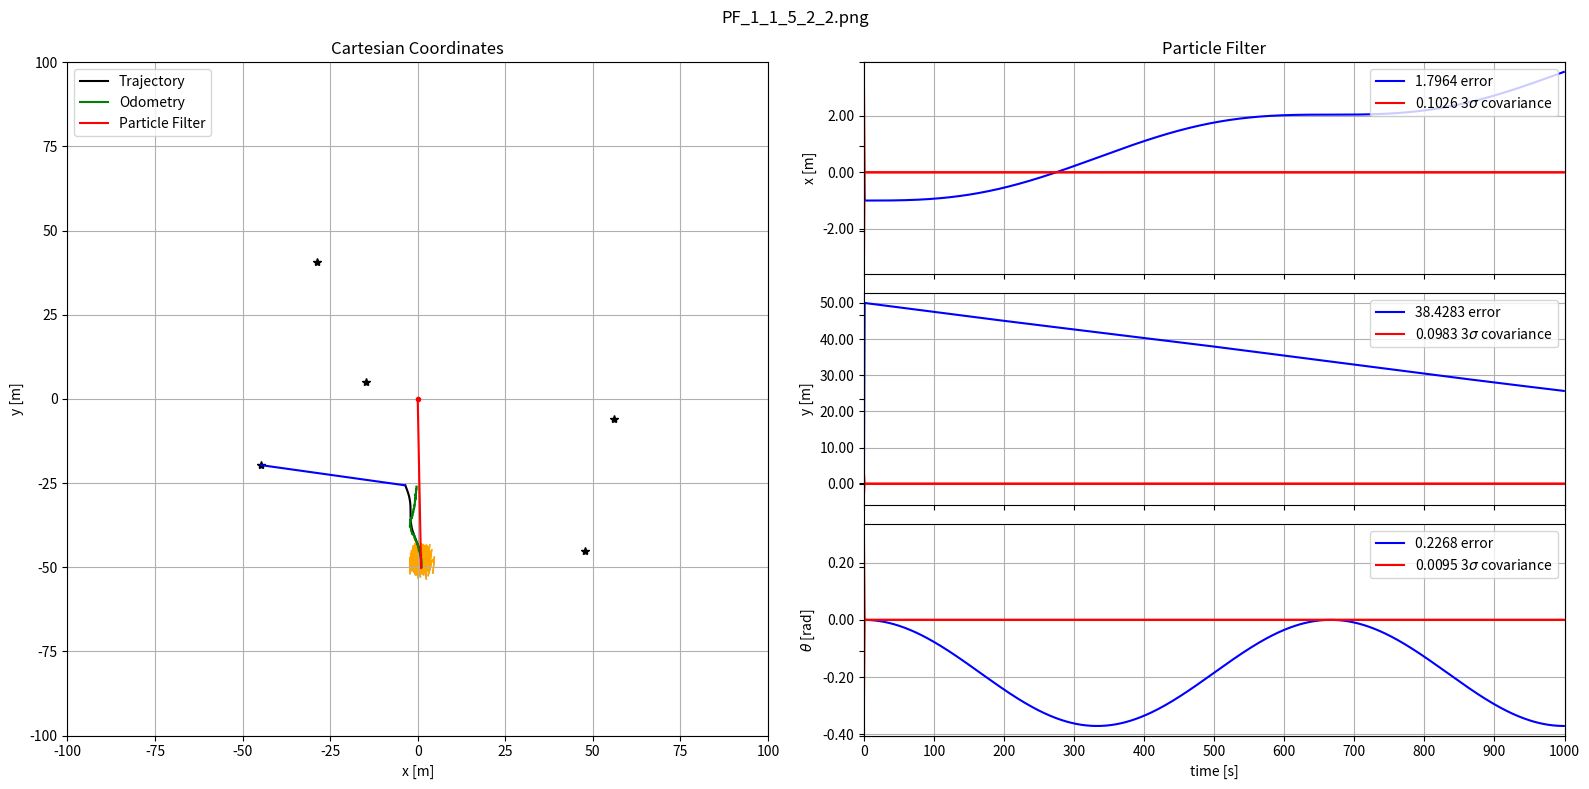

Write Python code to recreate this figure.
""" [redacted] """

from dataclasses import dataclass
from math import sin, cos, atan2, pi
from matplotlib.ticker import FormatStrFormatter

import matplotlib.pyplot as plt
import numpy as np
import os

seed = 123456
np.random.seed(seed)
import os
try:
    os.makedirs("../outputs")
except:
    pass



class Simulation:
    def __init__(
            self,
            simulation_duration,
            dt_measurement,
            dt_prediction,
            n_particles,
            landmarks,
            x_estimation,
            x_odometry,
            x_true,
            x_STD,
            Q_true,
            R_true,
        ):
        self.simulation_duration = simulation_duration
        self.n_particles = n_particles
        self.landmarks = landmarks
        self.n_steps = int(np.round(simulation_duration/dt_prediction))
        self.dt_measurement = dt_measurement
        self.dt_prediction = dt_prediction

        self.x_odometry = x_odometry
        self.x_true = x_true
        self.Q_true = Q_true
        self.R_true = R_true

        # Init history matrixes
        self.history_x_estimation = x_estimation
        self.history_x_odometry = x_odometry
        self.history_x_true = x_true

        error = x_estimation - x_true
        error[2, 0] = Utils.wrap_angle(error[2, 0])

        self.history_x_error = error
        self.history_x_covariance = x_STD
        self.history_time = [0]

    # return true control at step k
    def get_robot_control(self, k):
        # generate  sin trajectory
        u = np.array([[0, 0.025,  0.1*np.pi / 180 * sin(3*np.pi * k / self.n_steps)]]).T
        return u


    # simulate new true robot position
    def simulate_world(self, k):
        dt_prediction = self.dt_prediction
        u = self.get_robot_control(k)
        self.x_true = Utils.compute_motion(self.x_true, u, dt_prediction)
        self.x_true[2, 0] = Utils.wrap_angle(self.x_true[2, 0])


    # computes and returns noisy odometry
    def get_odometry(self, k):
        # Ensuring random repetability for given k
        np.random.seed(seed*2 + k)

        # Model
        dt_prediction = self.dt_prediction
        u = self.get_robot_control(k)
        xnow = Utils.compute_motion(self.x_odometry, u, dt_prediction)
        uNoise = np.sqrt(self.Q_true) @ np.random.randn(3)
        uNoise = np.array([uNoise]).T
        xnow = Utils.compute_motion(xnow, uNoise, dt_prediction)
        self.x_odometry = xnow
        u_tilde = u + dt_prediction*uNoise
        return xnow, u_tilde


    # generate a noisy observation of a random feature
    def get_observation(self, k):
        # Ensuring random repetability for given k
        np.random.seed(seed*3 + k)

        # Model
        if k*self.dt_prediction % self.dt_measurement == 0:
            notValidCondition = False # False: measurement valid / True: measurement not valid
            if notValidCondition:
                z = None
                landmark_index = None
            else:
                landmark_index = np.random.randint(0, self.landmarks.shape[1] - 1)
                zNoise = np.sqrt(self.R_true) @ np.random.randn(2)
                zNoise = np.array([zNoise]).T
                z = PF.observation_model(self.x_true, landmark_index, self.landmarks) + zNoise
                z[1, 0] = Utils.wrap_angle(z[1, 0])
        else:
            z = None
            landmark_index = None
        return [z, landmark_index]
    

    def update_history(
            self, k: int, x_estimation: np.ndarray[float], x_STD: np.ndarray[float]
        ) -> None:
        """
        Update simulation history.

        Args:
            k (int) :simulation instant.
            x_estimation (np.ndarray[float]) : system state estimation at instant k.
            x_STD (np.ndarray[float]) : estimation covariance at instant k.
        """
        self.history_x_true = np.hstack((self.history_x_true, self.x_true))
        self.history_x_odometry = np.hstack((self.history_x_odometry, self.x_odometry))
        self.history_x_estimation = np.hstack((self.history_x_estimation, x_estimation))

        error = x_estimation - self.x_true
        error[2, 0] = Utils.wrap_angle(error[2, 0])

        self.history_x_error = np.hstack((self.history_x_error, error))
        self.history_x_covariance = np.hstack((self.history_x_covariance, x_STD))
        self.history_time.append(k*self.dt_prediction)


    def plot(
            self,
            file_name: str,
            landmark_index: int,
            x_estimation: np.ndarray[float],
            x_particles: np.ndarray[float],
            weights_particles: np.ndarray[float],
            save: bool = False,
            show: bool = True,
        ) -> None:
        """"
        Plot simulation results.

        Args:
            file_name (str) : output image name.
            x_estimation (np.ndarray[float]) : system state estimation at instant k.
            P_estimation (np.ndarray[float]) : estimation covariance at instant k.
            save (bool) : save result? Default value is True.
            show (bool) : show result? Default value is True.
        """
        _, (ax1, ax2) = plt.subplots(1, 2, sharey=True, figsize=(16, 8))
        ax3 = plt.subplot(3, 2, 2)
        ax4 = plt.subplot(3, 2, 4)
        ax5 = plt.subplot(3, 2, 6)
        ax1.cla()

        times = np.stack(self.history_time)

        # True trajectory and landmark
        ax1.plot(self.landmarks[0, :], self.landmarks[1, :], "*k")
        ax1.plot(
            self.history_x_true[0, :],
            self.history_x_true[1, :],
            "-k",
            label="Trajectory")
        if landmark_index != None:
            ax1.plot(
                [self.x_true[0][0], self.landmarks[0, landmark_index]],
                [self.x_true[1][0], self.landmarks[1, landmark_index]],
                "-b"
            )

        # Estimated odometry trajectory
        ax1.plot(
            self.history_x_odometry[0, :],
            self.history_x_odometry[1, :],
            "-g",
            label="Odometry"
        )

        # Estimated EKF trajectory and current particles
        ax1.plot(
            self.history_x_estimation[0, :],
            self.history_x_estimation[1, :],
            "-r",
            label="Particle Filter"
        )
        ax1.plot(x_estimation[0], x_estimation[1], ".r")
        # TODO ? make utils function
        ax1.scatter(x_particles[0, :], x_particles[1, :], s=weights_particles*10)
        for i in range(self.n_particles):
            ax1.arrow(x_particles[0, i], x_particles[1, i], 5*np.cos(x_particles[2, i]+np.pi/2), 5*np.sin(x_particles[2, i]+np.pi/2), color = 'orange')

        ax1.grid(True)
        ax1.axis([-100, 100, -100, 100])
        ax1.set_title('Cartesian Coordinates')
        ax1.set_ylabel('y [m]')
        ax1.set_xlabel('x [m]')
        ax1.legend(loc='upper left')

        # add common error markers
        ax2.set_xticks([])

        # plot errors curves
        x_ticks = [i for i in range(0, self.simulation_duration+1, 100)]

        rms_x_err = Utils.compute_rms_error(self.history_x_error[0, :])
        rms_y_err = Utils.compute_rms_error(self.history_x_error[1, :])
        rms_theta_err = Utils.compute_rms_error(self.history_x_error[2, :])

        rms_x_cov = Utils.compute_rms_error(3*self.history_x_covariance[0, :])
        rms_y_cov = Utils.compute_rms_error(3*self.history_x_covariance[1, :])
        rms_theta_cov = Utils.compute_rms_error(3*self.history_x_covariance[2, :])

        label_x_err = f'{rms_x_err:2.4f} error'
        label_y_err = f'{rms_y_err:2.4f} error'
        label_theta_err = f'{rms_theta_err:2.4f} error'

        label_x_cov = f'{rms_x_cov:2.4f} 3$\sigma$ covariance'
        label_y_cov = f'{rms_y_cov:2.4f} 3$\sigma$ covariance'
        label_theta_cov = f'{rms_theta_cov:2.4f} 3$\sigma$ covariance'

        # plot errors curves
        ax3.plot(times, self.history_x_error[0, :], 'b', label=label_x_err)
        ax3.plot(times, +3.0 * self.history_x_covariance[0, :], 'r', label=label_x_cov)
        ax3.plot(times, -3.0 * self.history_x_covariance[0, :], 'r')
        ax3.set_title('Particle Filter')
        ax3.yaxis.set_major_formatter(FormatStrFormatter('%.2f'))
        ax3.set_ylabel('x [m]')
        ax3.set_xlim(0, self.simulation_duration)
        ax3.set_xticks(x_ticks)
        ax3.set_xticklabels(['' for _ in x_ticks])
        ax3.legend(loc='upper right')
        ax3.grid(True)

        ax4.plot(times, self.history_x_error[1, :], 'b', label=label_y_err)
        ax4.plot(times, +3.0 * self.history_x_covariance[1, :], 'r', label=label_y_cov)
        ax4.plot(times, -3.0 * self.history_x_covariance[1, :], 'r')
        ax4.yaxis.set_major_formatter(FormatStrFormatter('%.2f'))
        ax4.grid(True)
        ax4.set_ylabel('y [m]')
        ax4.set_xlim(0, self.simulation_duration)
        ax4.set_xticks(x_ticks)
        ax4.set_xticklabels(['' for _ in x_ticks])
        ax4.legend(loc='upper right')
        ax4.grid(True)

        ax5.plot(times, self.history_x_error[2, :], 'b', label=label_theta_err)
        ax5.plot(times, +3.0 * self.history_x_covariance[2, :], 'r', label=label_theta_cov)
        ax5.plot(times, -3.0 * self.history_x_covariance[2, :], 'r')
        ax5.yaxis.set_major_formatter(FormatStrFormatter('%.2f'))
        ax5.set_ylabel(r"$\theta$ [rad]")
        ax5.set_xlabel('time [s]')
        ax5.set_xlim(0, self.simulation_duration)
        ax5.set_xticks(x_ticks)
        ax5.legend(loc='upper right')
        ax5.grid(True)

        file_path = os.path.join(os.path.abspath(os.getcwd()), 'outputs', file_name)

        plt.suptitle(file_name)
        plt.tight_layout()
        if save: plt.savefig(file_path, dpi=300)
        if show: plt.show()



@dataclass
class PF:
    """Particle Filter questions."""
    # evolution model (f)
    def motion_model(x: np.ndarray[float, float], u_tilde: np.ndarray[float, float], dt: int, Q_estimation: np.ndarray[float, float]) -> np.ndarray[float, float]:
        """
        Return motion model of agent.

        Note: based on CoursPF_Merlinge, slide 33.

        Args:
            x (np.ndarray[float, float]) : agent state at instant k from ground reference. (x, y, theta)
            u_tilde (np.ndarray[float, float]) : agent noisy odometry at instant k from robot reference. (vx, vy, omega)
            dt (int) : discrete time interval.
            Q_estimation (np.ndarray[float, float]) : .... estimation
        """
        x_k, y_k, theta_k = x[0, 0], x[1, 0], x[2, 0]
        vx_k, vy_k, omega_k = u_tilde[0, 0], u_tilde[1, 0], u_tilde[2, 0]

        w_vx_k, w_vy_k, w_omega_k = 0, 0, 0 # TODO define function from Q_estimation
        e_vx_k, e_vy_k, e_omega_k = vx_k + w_vx_k, vy_k + w_vy_k, omega_k + w_omega_k

        x_prediction = np.zeros_like(x)
        x_prediction[0, 0] = x_k + (e_vx_k * np.cos(theta_k) - e_vy_k * np.sin(theta_k)) * dt
        x_prediction[1, 0] = y_k + (e_vx_k * np.sin(theta_k) + e_vy_k * np.cos(theta_k)) * dt
        x_prediction[2, 0] = theta_k + e_omega_k * dt

        # chatGPT advice below
        # x_prediction = x + dt_prediction * u_tilde  # Simple linear model
        # x_prediction += np.sqrt(Q_estimation) @ np.random.randn(3)  # Add noise

        return x_prediction


    # observation model (h)
    def observation_model(xVeh, landmark_index, landmarks):
        # xVeh: vecule state
        # landmark_index: observed amer index
        # landmarks: map of all amers
        # slide 33

        # Landmark position
        landmark = landmarks[:, landmark_index]

        # Compute the expected observation (range and bearing to the landmark)
        dx = landmark[0] - xVeh[0]
        dy = landmark[1] - xVeh[1]
        expected_range = np.sqrt(dx**2 + dy**2)
        expected_bearing = atan2(dy, dx) - xVeh[2]

        # Return the expected observation
        return np.array([[expected_range], [expected_bearing]])


    # ---- particle filter implementation ----

    # Particle filter resampling
    def re_sampling(px, pw, n_particles):
        """
        low variance re-sampling
        """
        # slide 25

        w_cum = np.cumsum(pw)
        base = np.arange(0.0, 1.0, 1 / n_particles)
        re_sample_id = base + np.random.uniform(0, 1 / n_particles)
        indexes = []
        ind = 0
        for ip in range(n_particles):
            while re_sample_id[ip] > w_cum[ind]:
                ind += 1
            indexes.append(ind)

        px = px[:, indexes]
    #    pw = pw[indexes]

        # Normalization
        pw = np.ones(pw.shape)
        pw = pw / np.sum(pw)

        return px, pw


@dataclass
class Utils:
    # fit angle between -pi and pi
    def wrap_angle(a):
        if (a > np.pi):
            a = a - 2 * pi
        elif (a < -np.pi):
            a = a + 2 * pi
        return a


    # composes two transformations
    def compute_motion(tab, tbc, dt):
        assert tab.ndim == 2 # eg: robot state [x, y, heading]
        assert tbc.ndim == 2 # eg: robot control [Vx, Vy, angle rate]
        #dt : time-step (s)

        angle = tab[2, 0] + dt * tbc[2, 0] # angular integration by Euler

        angle = Utils.wrap_angle(angle)
        s = sin(tab[2, 0])
        c = cos(tab[2, 0])
        position = tab[0:2] + dt * np.array([[c, -s], [s, c]]) @ tbc[0:2] # position integration by Euler
        out = np.vstack((position, angle))

        return out


    def compute_rms_error(arr: np.ndarray[float]) -> float:
        """
        Return RMS error of an np.ndarray as a float.

        Args:
            arr (np.ndarray) : array to analyze.
        """
        return np.sqrt(np.mean(arr**2))



def execution(
        dt_measurement: int = 1,
        dt_prediction: int = 1,
        n_landmarks: int = 5,
        n_particles: int = 300,
        Q_constant: int = 2,
        R_constant: int = 2,
        save_result: bool = False,
        show_result: bool = True,
    ) -> None:
    """
    Execute an Particles Filter simulation.

    Args:
        dt_measurement (int) : measurement interval in seconds. Default values is 1.
        dt_prediction (int) : prediction interval in seconds. Default values is 1.
        n_landmarks (int) : number of landmarks simulated. Default values is 30.
        Q_constant (int) : process noise covariance matrix Q constant. Default values is 1.
        R_constant (int) : measure noise covariance matrix R constant. Default values is 1.
        save_result (bool) : save result? Default value is True.
        show_result (bool) : show result? Default value is True.
    """
    # Define Particle Filter covariance errors robot movements
    Q_true = np.diag([0.02, 0.02, 1*pi/180]) ** 2
    R_true = np.diag([0.5, 1*pi/180]) ** 2

    Q_estimation = Q_constant * np.eye(3, 3) @ Q_true
    R_estimation = R_constant * np.eye(2, 2) @ R_true


    # Simulation initial conditions
    simulation_duration = 1000  # simulation durantion [s]
    landmarks = 120*np.random.rand(2, n_landmarks)-60

    x_true = np.array([[1, -50, 0]]).T
    x_odometry = x_true
    x_particles = x_true + np.diag([1, 1, 0.1]) @ np.random.randn(3, n_particles)

    weights_particles = np.ones((n_particles))/n_particles
    weights_particles = weights_particles / np.sum(weights_particles)

    x_estimation = np.average(x_particles, axis=1, weights=weights_particles)
    x_estimation = np.expand_dims(x_estimation, axis=1)
    x_STD = np.sqrt(np.average((x_particles-x_estimation)*(x_particles-x_estimation), axis=1, weights=weights_particles))
    x_STD = np.expand_dims(x_STD, axis=1)

    # Simulation environment
    simulation = Simulation(
        simulation_duration,
        dt_measurement,
        dt_prediction,
        n_particles,
        landmarks,
        x_estimation,
        x_odometry,
        x_true,
        x_STD,
        Q_true,
        R_true,
    )


    # Loopo simulation environment
    for k in range(1, simulation.n_steps):
        simulation.simulate_world(k)    # Simulate robot motion
        x_odometry, u_tilde = simulation.get_odometry(k)

        # do prediction
        # for each particle we add control vector AND noise

        # slide 25
        # TODO
        x_tmp = PF.motion_model(x_odometry, u_tilde, dt_prediction, Q_estimation)

        # ...................

        # observe a random feature
        [z, landmark_index] = simulation.get_observation(k)

        if z is not None:
            for p in range(n_particles):
                # Predict observation from the particle position
        # slide 25
        # TODO
                z_prediction = 0

                # Innovation : perception error
        # slide 25
        # TODO
                innovation = np.array([0, 0, 0])
                innovation[1] = Utils.wrap_angle(innovation[1])

                # Compute particle weight using gaussian model
        # slide 25
        # TODO
                weights_particles[p] = 0
        # Normalization
        # TODO
        weights_particles = np.ones((n_particles))/n_particles


        # slide 25
        # Compute position as weighted mean of particles
        # TODO
        x_estimation = np.vstack([0, 0, 0])

        # slide 25
        # Compute particles std deviation
        # TODO
        P_estimation = 0 # Empirical covariance matrix
        x_STD = np.vstack([0, 0, 0]) # Column vector of standard deviations (sqrt of diagonal of P_estimation)


        # Reampling
        theta_eff = 0.1
        Nth = n_particles * theta_eff
        Neff = 0
        if Neff < Nth:
        # TODO
            pass
        # slide 25
            # Particle resampling
            # x_particles, weights_particles = np.array([0, 0, 0])


        # Update data history
        simulation.update_history(k, x_estimation, x_STD)

    file_name = f'PF_{dt_measurement}_{dt_prediction}_'
    file_name += f'{n_landmarks}_'
    file_name += f'{Q_constant}_{R_constant}.png'

    simulation.plot(file_name, landmark_index, x_estimation, x_particles, weights_particles, save_result, show_result)



def main():
    arr = [1]

    for var in arr:
        execution(show_result=True, save_result=False)



if __name__ == "__main__":
    main()
